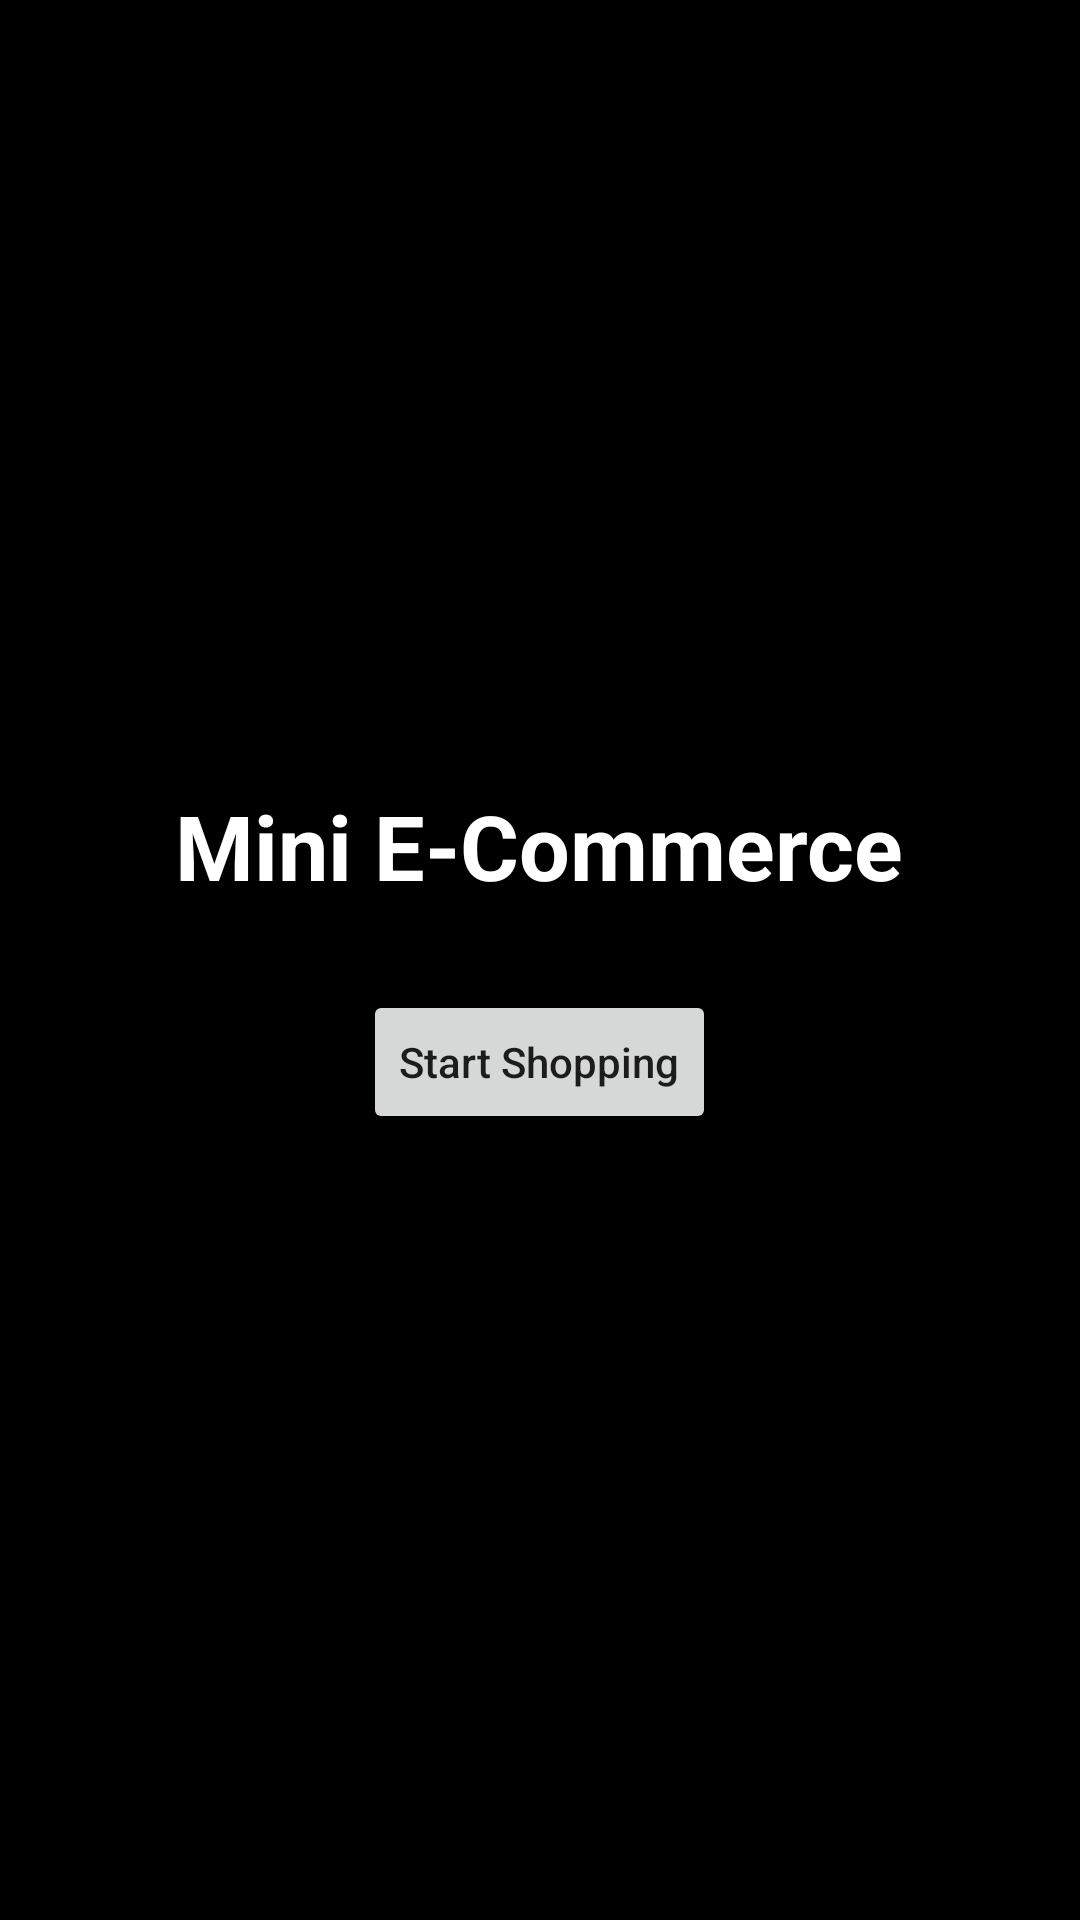

Write the Android layout XML for this screen, with the resource values it uses.
<!-- AndroidManifest.xml: application theme Theme.MiniEcommerce -->
<!-- res/layout/activity_splash.xml -->
<?xml version="1.0" encoding="utf-8"?>
<LinearLayout xmlns:android="http://schemas.android.com/apk/res/android"
    android:layout_width="match_parent"
    android:layout_height="match_parent"
    android:orientation="vertical"
    android:gravity="center"
    android:padding="24dp"
    android:background="@color/black">

    <TextView
        android:id="@+id/tvAppName"
        android:layout_width="wrap_content"
        android:layout_height="wrap_content"
        android:text="@string/app_name"
        android:textColor="@color/white"
        android:textSize="30sp"
        android:textStyle="bold"
        android:layout_marginBottom="28dp" />

    <Button
        android:id="@+id/btnStartShopping"
        android:layout_width="wrap_content"
        android:layout_height="wrap_content"
        android:text="@string/start_shopping"
        android:textAllCaps="false" />

</LinearLayout>
<!-- resources referenced by this layout -->
<resources>
  <string name="app_name">Mini E-Commerce</string>
  <string name="start_shopping">Start Shopping</string>
  <style name="Theme.MiniEcommerce" parent="Theme.MaterialComponents.DayNight.NoActionBar">
          <item name="android:statusBarColor" tools:targetApi="l">@color/black</item>
      </style>
  <!-- not gathered from this repository: default colours our renderer supplied (Android Studio template values) -->
  <color name="black">#FF000000</color>
  <color name="white">#FFFFFFFF</color>
</resources>
